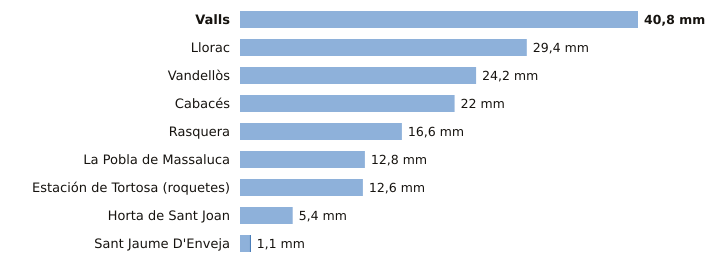

Source data for this figure (header and first rows):
estacion, provincia, indicativo, mm_6_dias_anteriores, mm_hoy, mm_7_dias, horas_de_hoy
Valls, Tarragona, 0034X, 40.8, 0.0, 40.8, 11
Llorac, Tarragona, 9726E, 29.4, 0.0, 29.4, 11
Vandellòs, Tarragona, 0002I, 24.2, 0.0, 24.2, 11
Cabacés, Tarragona, 9961X, 22.0, 0.0, 22.0, 10
Rasquera, Tarragona, 9975X, 16.6, 0.0, 16.6, 9
La Pobla de Massaluca, Tarragona, 9947X, 12.8, 0.0, 12.8, 10
Estación de Tortosa (roquetes), Tarragona, 9981A, 12.6, 0.0, 12.6, 11
Horta de Sant Joan, Tarragona, 9946X, 5.4, 0.0, 5.4, 9
Sant Jaume D'Enveja, Tarragona, 9987P, 1.0, 0.1, 1.1, 11
